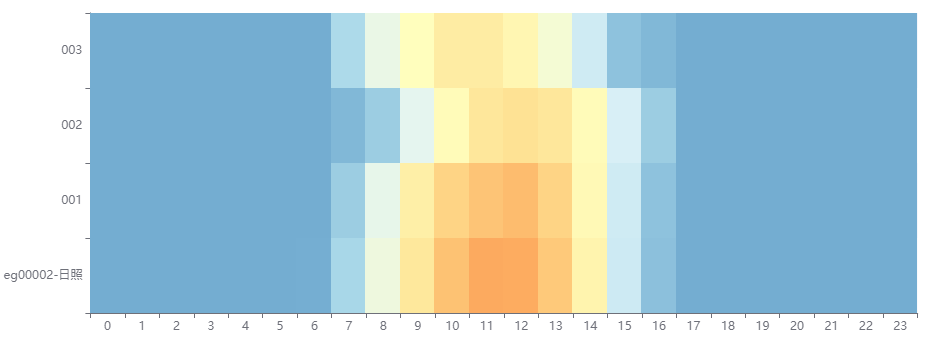

Source data for this figure (header and first rows):
time, id, total_energy, ac_v1, ac_a1, ac_w1, ac_f1, ac_v2, ac_a2, ac_w2, ac_f2, ac_v3, ac_a3, ac_w3, ac_f3, dc_v1, dc_a1, dc_w1, dc_v2, dc_a2, dc_w2, temp, sun_meter, t_meter
2022-12-11 00:01:19, 001, 279726, 0.0, 0.0, 0, 0.0, 0.0, 0.0, 0, 0.0, 0.0, 0.0, 0, 0.0, 0.0, 0.0, 0, 0.0, 0.0, 0, 0, 0, 
2022-12-11 00:01:19, 002, 291771, 0.0, 0.0, 0, 0.0, 0.0, 0.0, 0, 0.0, 0.0, 0.0, 0, 0.0, 0.0, 0.0, 0, 0.0, 0.0, 0, 0, 0, 
2022-12-11 00:01:19, 003, 242465, 0.0, 0.0, 0, 0.0, 0.0, 0.0, 0, 0.0, 0.0, 0.0, 0, 0.0, 0.0, 0.0, 0, 0.0, 0.0, 0, 0, 0, 
2022-12-11 00:05:22, 001, 279726, 0.0, 0.0, 0, 0.0, 0.0, 0.0, 0, 0.0, 0.0, 0.0, 0, 0.0, 0.0, 0.0, 0, 0.0, 0.0, 0, 0, 0, 
2022-12-11 00:05:22, 002, 291771, 0.0, 0.0, 0, 0.0, 0.0, 0.0, 0, 0.0, 0.0, 0.0, 0, 0.0, 0.0, 0.0, 0, 0.0, 0.0, 0, 0, 0, 
2022-12-11 00:05:22, 003, 242465, 0.0, 0.0, 0, 0.0, 0.0, 0.0, 0, 0.0, 0.0, 0.0, 0, 0.0, 0.0, 0.0, 0, 0.0, 0.0, 0, 0, 0, 
2022-12-11 00:10:26, 001, 279726, 0.0, 0.0, 0, 0.0, 0.0, 0.0, 0, 0.0, 0.0, 0.0, 0, 0.0, 0.0, 0.0, 0, 0.0, 0.0, 0, 0, 0, 
2022-12-11 00:10:26, 002, 291771, 0.0, 0.0, 0, 0.0, 0.0, 0.0, 0, 0.0, 0.0, 0.0, 0, 0.0, 0.0, 0.0, 0, 0.0, 0.0, 0, 0, 0, 
2022-12-11 00:10:26, 003, 242465, 0.0, 0.0, 0, 0.0, 0.0, 0.0, 0, 0.0, 0.0, 0.0, 0, 0.0, 0.0, 0.0, 0, 0.0, 0.0, 0, 0, 0, 
2022-12-11 00:15:31, 001, 279726, 0.0, 0.0, 0, 0.0, 0.0, 0.0, 0, 0.0, 0.0, 0.0, 0, 0.0, 0.0, 0.0, 0, 0.0, 0.0, 0, 0, 0, 
2022-12-11 00:15:31, 002, 291771, 0.0, 0.0, 0, 0.0, 0.0, 0.0, 0, 0.0, 0.0, 0.0, 0, 0.0, 0.0, 0.0, 0, 0.0, 0.0, 0, 0, 0, 
2022-12-11 00:15:31, 003, 242465, 0.0, 0.0, 0, 0.0, 0.0, 0.0, 0, 0.0, 0.0, 0.0, 0, 0.0, 0.0, 0.0, 0, 0.0, 0.0, 0, 0, 0, 
2022-12-11 00:20:35, 001, 279726, 0.0, 0.0, 0, 0.0, 0.0, 0.0, 0, 0.0, 0.0, 0.0, 0, 0.0, 0.0, 0.0, 0, 0.0, 0.0, 0, 0, 0, 
2022-12-11 00:20:35, 002, 291771, 0.0, 0.0, 0, 0.0, 0.0, 0.0, 0, 0.0, 0.0, 0.0, 0, 0.0, 0.0, 0.0, 0, 0.0, 0.0, 0, 0, 0, 
2022-12-11 00:20:35, 003, 242465, 0.0, 0.0, 0, 0.0, 0.0, 0.0, 0, 0.0, 0.0, 0.0, 0, 0.0, 0.0, 0.0, 0, 0.0, 0.0, 0, 0, 0, 
2022-12-11 00:25:39, 001, 279726, 0.0, 0.0, 0, 0.0, 0.0, 0.0, 0, 0.0, 0.0, 0.0, 0, 0.0, 0.0, 0.0, 0, 0.0, 0.0, 0, 0, 0, 
2022-12-11 00:25:39, 002, 291771, 0.0, 0.0, 0, 0.0, 0.0, 0.0, 0, 0.0, 0.0, 0.0, 0, 0.0, 0.0, 0.0, 0, 0.0, 0.0, 0, 0, 0, 
2022-12-11 00:25:39, 003, 242465, 0.0, 0.0, 0, 0.0, 0.0, 0.0, 0, 0.0, 0.0, 0.0, 0, 0.0, 0.0, 0.0, 0, 0.0, 0.0, 0, 0, 0, 
2022-12-11 00:30:43, 001, 279726, 0.0, 0.0, 0, 0.0, 0.0, 0.0, 0, 0.0, 0.0, 0.0, 0, 0.0, 0.0, 0.0, 0, 0.0, 0.0, 0, 0, 0, 
2022-12-11 00:30:43, 002, 291771, 0.0, 0.0, 0, 0.0, 0.0, 0.0, 0, 0.0, 0.0, 0.0, 0, 0.0, 0.0, 0.0, 0, 0.0, 0.0, 0, 0, 0, 
2022-12-11 00:30:43, 003, 242465, 0.0, 0.0, 0, 0.0, 0.0, 0.0, 0, 0.0, 0.0, 0.0, 0, 0.0, 0.0, 0.0, 0, 0.0, 0.0, 0, 0, 0, 
2022-12-11 00:35:47, 001, 279726, 0.0, 0.0, 0, 0.0, 0.0, 0.0, 0, 0.0, 0.0, 0.0, 0, 0.0, 0.0, 0.0, 0, 0.0, 0.0, 0, 0, 0, 
2022-12-11 00:35:47, 002, 291771, 0.0, 0.0, 0, 0.0, 0.0, 0.0, 0, 0.0, 0.0, 0.0, 0, 0.0, 0.0, 0.0, 0, 0.0, 0.0, 0, 0, 0, 
2022-12-11 00:35:47, 003, 242465, 0.0, 0.0, 0, 0.0, 0.0, 0.0, 0, 0.0, 0.0, 0.0, 0, 0.0, 0.0, 0.0, 0, 0.0, 0.0, 0, 0, 0, 
2022-12-11 00:40:51, 001, 279726, 0.0, 0.0, 0, 0.0, 0.0, 0.0, 0, 0.0, 0.0, 0.0, 0, 0.0, 0.0, 0.0, 0, 0.0, 0.0, 0, 0, 0, 
2022-12-11 00:40:51, 002, 291771, 0.0, 0.0, 0, 0.0, 0.0, 0.0, 0, 0.0, 0.0, 0.0, 0, 0.0, 0.0, 0.0, 0, 0.0, 0.0, 0, 0, 0, 
2022-12-11 00:40:51, 003, 242465, 0.0, 0.0, 0, 0.0, 0.0, 0.0, 0, 0.0, 0.0, 0.0, 0, 0.0, 0.0, 0.0, 0, 0.0, 0.0, 0, 0, 0, 
2022-12-11 00:45:55, 001, 279726, 0.0, 0.0, 0, 0.0, 0.0, 0.0, 0, 0.0, 0.0, 0.0, 0, 0.0, 0.0, 0.0, 0, 0.0, 0.0, 0, 0, 0, 
2022-12-11 00:45:55, 002, 291771, 0.0, 0.0, 0, 0.0, 0.0, 0.0, 0, 0.0, 0.0, 0.0, 0, 0.0, 0.0, 0.0, 0, 0.0, 0.0, 0, 0, 0, 
2022-12-11 00:45:55, 003, 242465, 0.0, 0.0, 0, 0.0, 0.0, 0.0, 0, 0.0, 0.0, 0.0, 0, 0.0, 0.0, 0.0, 0, 0.0, 0.0, 0, 0, 0, 
2022-12-11 00:50:59, 001, 279726, 0.0, 0.0, 0, 0.0, 0.0, 0.0, 0, 0.0, 0.0, 0.0, 0, 0.0, 0.0, 0.0, 0, 0.0, 0.0, 0, 0, 0, 
2022-12-11 00:50:59, 002, 291771, 0.0, 0.0, 0, 0.0, 0.0, 0.0, 0, 0.0, 0.0, 0.0, 0, 0.0, 0.0, 0.0, 0, 0.0, 0.0, 0, 0, 0, 
2022-12-11 00:50:59, 003, 242465, 0.0, 0.0, 0, 0.0, 0.0, 0.0, 0, 0.0, 0.0, 0.0, 0, 0.0, 0.0, 0.0, 0, 0.0, 0.0, 0, 0, 0, 
2022-12-11 00:56:03, 001, 279726, 0.0, 0.0, 0, 0.0, 0.0, 0.0, 0, 0.0, 0.0, 0.0, 0, 0.0, 0.0, 0.0, 0, 0.0, 0.0, 0, 0, 0, 
2022-12-11 00:56:03, 002, 291771, 0.0, 0.0, 0, 0.0, 0.0, 0.0, 0, 0.0, 0.0, 0.0, 0, 0.0, 0.0, 0.0, 0, 0.0, 0.0, 0, 0, 0, 
2022-12-11 00:56:03, 003, 242465, 0.0, 0.0, 0, 0.0, 0.0, 0.0, 0, 0.0, 0.0, 0.0, 0, 0.0, 0.0, 0.0, 0, 0.0, 0.0, 0, 0, 0, 
2022-12-11 01:01:07, 001, 279726, 0.0, 0.0, 0, 0.0, 0.0, 0.0, 0, 0.0, 0.0, 0.0, 0, 0.0, 0.0, 0.0, 0, 0.0, 0.0, 0, 0, 0, 
2022-12-11 01:01:07, 002, 291771, 0.0, 0.0, 0, 0.0, 0.0, 0.0, 0, 0.0, 0.0, 0.0, 0, 0.0, 0.0, 0.0, 0, 0.0, 0.0, 0, 0, 0, 
2022-12-11 01:01:07, 003, 242465, 0.0, 0.0, 0, 0.0, 0.0, 0.0, 0, 0.0, 0.0, 0.0, 0, 0.0, 0.0, 0.0, 0, 0.0, 0.0, 0, 0, 0, 
2022-12-11 01:06:11, 001, 279726, 0.0, 0.0, 0, 0.0, 0.0, 0.0, 0, 0.0, 0.0, 0.0, 0, 0.0, 0.0, 0.0, 0, 0.0, 0.0, 0, 0, 0, 
2022-12-11 01:06:11, 002, 291771, 0.0, 0.0, 0, 0.0, 0.0, 0.0, 0, 0.0, 0.0, 0.0, 0, 0.0, 0.0, 0.0, 0, 0.0, 0.0, 0, 0, 0, 
2022-12-11 01:06:11, 003, 242465, 0.0, 0.0, 0, 0.0, 0.0, 0.0, 0, 0.0, 0.0, 0.0, 0, 0.0, 0.0, 0.0, 0, 0.0, 0.0, 0, 0, 0, 
2022-12-11 01:11:15, 001, 279726, 0.0, 0.0, 0, 0.0, 0.0, 0.0, 0, 0.0, 0.0, 0.0, 0, 0.0, 0.0, 0.0, 0, 0.0, 0.0, 0, 0, 0, 
2022-12-11 01:11:15, 002, 291771, 0.0, 0.0, 0, 0.0, 0.0, 0.0, 0, 0.0, 0.0, 0.0, 0, 0.0, 0.0, 0.0, 0, 0.0, 0.0, 0, 0, 0, 
2022-12-11 01:11:15, 003, 242465, 0.0, 0.0, 0, 0.0, 0.0, 0.0, 0, 0.0, 0.0, 0.0, 0, 0.0, 0.0, 0.0, 0, 0.0, 0.0, 0, 0, 0, 
2022-12-11 01:16:19, 001, 279726, 0.0, 0.0, 0, 0.0, 0.0, 0.0, 0, 0.0, 0.0, 0.0, 0, 0.0, 0.0, 0.0, 0, 0.0, 0.0, 0, 0, 0, 
2022-12-11 01:16:19, 002, 291771, 0.0, 0.0, 0, 0.0, 0.0, 0.0, 0, 0.0, 0.0, 0.0, 0, 0.0, 0.0, 0.0, 0, 0.0, 0.0, 0, 0, 0, 
2022-12-11 01:16:19, 003, 242465, 0.0, 0.0, 0, 0.0, 0.0, 0.0, 0, 0.0, 0.0, 0.0, 0, 0.0, 0.0, 0.0, 0, 0.0, 0.0, 0, 0, 0, 
2022-12-11 01:21:23, 001, 279726, 0.0, 0.0, 0, 0.0, 0.0, 0.0, 0, 0.0, 0.0, 0.0, 0, 0.0, 0.0, 0.0, 0, 0.0, 0.0, 0, 0, 0, 
2022-12-11 01:21:23, 002, 291771, 0.0, 0.0, 0, 0.0, 0.0, 0.0, 0, 0.0, 0.0, 0.0, 0, 0.0, 0.0, 0.0, 0, 0.0, 0.0, 0, 0, 0, 
2022-12-11 01:21:23, 003, 242465, 0.0, 0.0, 0, 0.0, 0.0, 0.0, 0, 0.0, 0.0, 0.0, 0, 0.0, 0.0, 0.0, 0, 0.0, 0.0, 0, 0, 0, 
2022-12-11 01:25:27, 001, 279726, 0.0, 0.0, 0, 0.0, 0.0, 0.0, 0, 0.0, 0.0, 0.0, 0, 0.0, 0.0, 0.0, 0, 0.0, 0.0, 0, 0, 0, 
2022-12-11 01:25:27, 002, 291771, 0.0, 0.0, 0, 0.0, 0.0, 0.0, 0, 0.0, 0.0, 0.0, 0, 0.0, 0.0, 0.0, 0, 0.0, 0.0, 0, 0, 0, 
2022-12-11 01:25:27, 003, 242465, 0.0, 0.0, 0, 0.0, 0.0, 0.0, 0, 0.0, 0.0, 0.0, 0, 0.0, 0.0, 0.0, 0, 0.0, 0.0, 0, 0, 0, 
2022-12-11 01:30:31, 001, 279726, 0.0, 0.0, 0, 0.0, 0.0, 0.0, 0, 0.0, 0.0, 0.0, 0, 0.0, 0.0, 0.0, 0, 0.0, 0.0, 0, 0, 0, 
2022-12-11 01:30:31, 002, 291771, 0.0, 0.0, 0, 0.0, 0.0, 0.0, 0, 0.0, 0.0, 0.0, 0, 0.0, 0.0, 0.0, 0, 0.0, 0.0, 0, 0, 0, 
2022-12-11 01:30:31, 003, 242465, 0.0, 0.0, 0, 0.0, 0.0, 0.0, 0, 0.0, 0.0, 0.0, 0, 0.0, 0.0, 0.0, 0, 0.0, 0.0, 0, 0, 0, 
2022-12-11 01:35:35, 001, 279726, 0.0, 0.0, 0, 0.0, 0.0, 0.0, 0, 0.0, 0.0, 0.0, 0, 0.0, 0.0, 0.0, 0, 0.0, 0.0, 0, 0, 0, 
2022-12-11 01:35:35, 002, 291771, 0.0, 0.0, 0, 0.0, 0.0, 0.0, 0, 0.0, 0.0, 0.0, 0, 0.0, 0.0, 0.0, 0, 0.0, 0.0, 0, 0, 0, 
2022-12-11 01:35:35, 003, 242465, 0.0, 0.0, 0, 0.0, 0.0, 0.0, 0, 0.0, 0.0, 0.0, 0, 0.0, 0.0, 0.0, 0, 0.0, 0.0, 0, 0, 0, 
... 804 more rows
